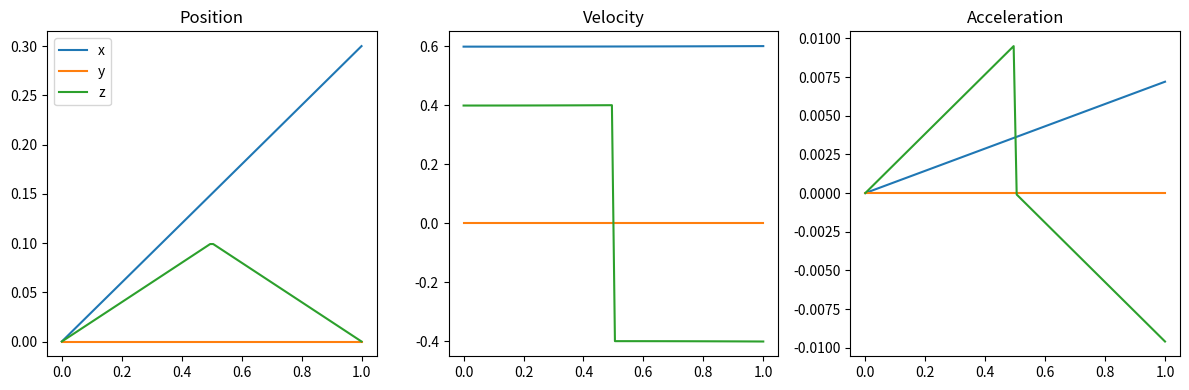

Recreate this plot in Python.
import numpy as np
import matplotlib.pyplot as plt
from numpy.typing import NDArray

class FootSwingTrajectory:
    """Utility to generate foot swing trajectories"""
    def __init__(self,
                 p0: NDArray,      # Initial position
                 pf: NDArray,      # Final position
                 height: float):   # Swing height
        """Initialize trajectory generator
        
        Args:
            p0: Initial foot position
            pf: Final foot position
            height: Maximum swing height
        """
        self.p0 = p0
        self.pf = pf
        self.height = height
        
        # Current state
        self.p = np.zeros(3)  # Position
        self.v = np.zeros(3)  # Velocity
        self.a = np.zeros(3)  # Acceleration

    def compute_swing_trajectory_bezier(self, phase: float, swing_time: float):
        """Compute foot swing trajectory with a bezier curve
        
        Args:
            phase: How far along we are in the swing (0 to 1)
            swing_time: How long the swing should take (seconds)
        """
        # XY trajectory
        self.p = self._cubic_bezier(self.p0, self.pf, phase)
        self.v = self._cubic_bezier_first_derivative(self.p0, self.pf, phase) / swing_time
        self.a = self._cubic_bezier_second_derivative(self.p0, self.pf, phase) / (swing_time * swing_time)
        
        # Z trajectory (split into two phases)
        if phase < 0.5:
            # First half: go up
            z_phase = phase * 2
            z_start = self.p0[2]
            z_end = self.p0[2] + self.height
            
            zp = self._cubic_bezier_1d(z_start, z_end, z_phase)
            zv = self._cubic_bezier_first_derivative_1d(z_start, z_end, z_phase) * 2 / swing_time
            za = self._cubic_bezier_second_derivative_1d(z_start, z_end, z_phase) * 4 / (swing_time * swing_time)
        else:
            # Second half: go down
            z_phase = phase * 2 - 1
            z_start = self.p0[2] + self.height
            z_end = self.pf[2]
            
            zp = self._cubic_bezier_1d(z_start, z_end, z_phase)
            zv = self._cubic_bezier_first_derivative_1d(z_start, z_end, z_phase) * 2 / swing_time
            za = self._cubic_bezier_second_derivative_1d(z_start, z_end, z_phase) * 4 / (swing_time * swing_time)
        
        # Update Z components
        self.p[2] = zp
        self.v[2] = zv
        self.a[2] = za
        
    def _cubic_bezier(self, p0: NDArray, pf: NDArray, t: float) -> NDArray:
        """Cubic Bezier curve interpolation"""
        p1 = p0 + (pf - p0) * 0.333
        p2 = p0 + (pf - p0) * 0.666
        return (
            p0 * (1-t)**3 +
            p1 * 3*(1-t)**2*t +
            p2 * 3*(1-t)*t**2 +
            pf * t**3
        )
    
    def _cubic_bezier_first_derivative(self, p0: NDArray, pf: NDArray, t: float) -> NDArray:
        """First derivative of cubic Bezier curve"""
        p1 = p0 + (pf - p0) * 0.333
        p2 = p0 + (pf - p0) * 0.666
        return (
            3 * (p1 - p0) * (1-t)**2 +
            6 * (p2 - p1) * (1-t)*t +
            3 * (pf - p2) * t**2
        )
    
    def _cubic_bezier_second_derivative(self, p0: NDArray, pf: NDArray, t: float) -> NDArray:
        """Second derivative of cubic Bezier curve"""
        p1 = p0 + (pf - p0) * 0.333
        p2 = p0 + (pf - p0) * 0.666
        return (
            6 * (p2 - 2*p1 + p0) * (1-t) +
            6 * (pf - 2*p2 + p1) * t
        )
    
    def _cubic_bezier_1d(self, x0: float, xf: float, t: float) -> float:
        """1D cubic Bezier curve interpolation"""
        x1 = x0 + (xf - x0) * 0.333
        x2 = x0 + (xf - x0) * 0.666
        return (
            x0 * (1-t)**3 +
            x1 * 3*(1-t)**2*t +
            x2 * 3*(1-t)*t**2 +
            xf * t**3
        )
    
    def _cubic_bezier_first_derivative_1d(self, x0: float, xf: float, t: float) -> float:
        """First derivative of 1D cubic Bezier curve"""
        x1 = x0 + (xf - x0) * 0.333
        x2 = x0 + (xf - x0) * 0.666
        return (
            3 * (x1 - x0) * (1-t)**2 +
            6 * (x2 - x1) * (1-t)*t +
            3 * (xf - x2) * t**2
        )
    
    def _cubic_bezier_second_derivative_1d(self, x0: float, xf: float, t: float) -> float:
        """Second derivative of 1D cubic Bezier curve"""
        x1 = x0 + (xf - x0) * 0.333
        x2 = x0 + (xf - x0) * 0.666
        return (
            6 * (x2 - 2*x1 + x0) * (1-t) +
            6 * (xf - 2*x2 + x1) * t
        )

# Example usage
if __name__ == "__main__":
    # Create trajectory
    p0 = np.array([0., 0., 0.])
    pf = np.array([0.3, 0., 0.])
    height = 0.1
    
    traj = FootSwingTrajectory(p0, pf, height)
    
    # Test trajectory
 
    
    phases = np.linspace(0, 1, 100)
    positions = []
    velocities = []
    accelerations = []
    
    for phase in phases:
        traj.compute_swing_trajectory_bezier(phase, swing_time=0.5)
        positions.append(traj.p.copy())
        velocities.append(traj.v.copy())
        accelerations.append(traj.a.copy())
    
    positions = np.array(positions)
    velocities = np.array(velocities)
    accelerations = np.array(accelerations)
    
    plt.figure(figsize=(12, 4))
    plt.subplot(131)
    plt.plot(phases, positions)
    plt.title('Position')
    plt.legend(['x', 'y', 'z'])
    
    plt.subplot(132)
    plt.plot(phases, velocities)
    plt.title('Velocity')
    
    plt.subplot(133)
    plt.plot(phases, accelerations)
    plt.title('Acceleration')
    
    plt.tight_layout()
    plt.show()